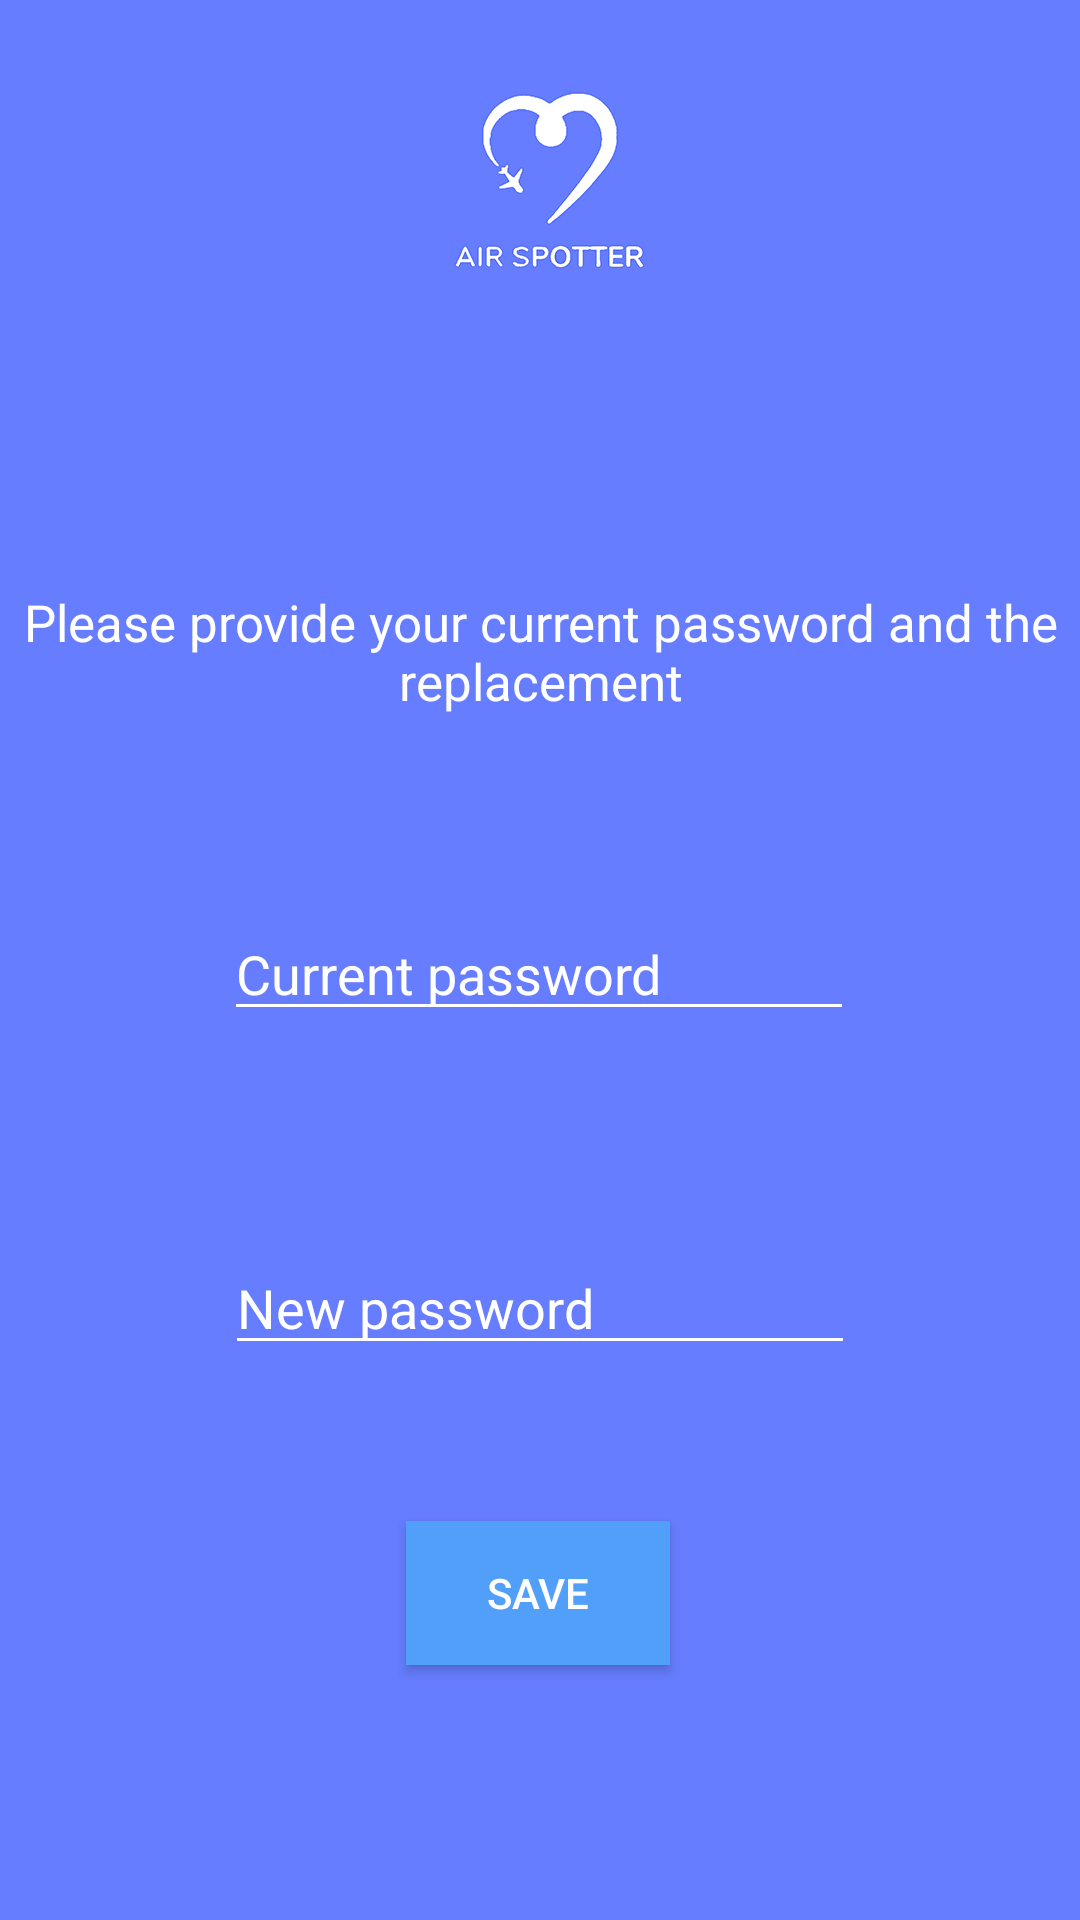

Reconstruct the res/layout file that produces this screen, plus the resources it refers to.
<!-- AndroidManifest.xml: application theme Theme.Proiect_licenta_monitorizare_avioane -->
<!-- res/layout/fragment_change_password.xml -->
<?xml version="1.0" encoding="utf-8"?>
<androidx.constraintlayout.widget.ConstraintLayout xmlns:android="http://schemas.android.com/apk/res/android"
    xmlns:app="http://schemas.android.com/apk/res-auto"
    xmlns:tools="http://schemas.android.com/tools"
    android:layout_width="match_parent"
    android:layout_height="match_parent"
    android:background="@drawable/bcg"
    tools:context=".mainpage.userprofile.ChangePasswordFragment">


    <TextView
        android:id="@+id/fragmentChangePasswordTvPleaseProvide"
        android:layout_width="wrap_content"
        android:layout_height="wrap_content"
        android:layout_gravity="center_horizontal"
        android:layout_marginTop="196dp"
        android:text="Please provide your current password and the replacement"
        android:textAlignment="center"
        android:textColor="@color/white"
        android:textSize="17sp"
        app:layout_constraintEnd_toEndOf="parent"
        app:layout_constraintHorizontal_bias="0.488"
        app:layout_constraintStart_toStartOf="parent"
        app:layout_constraintTop_toTopOf="parent" />

    <EditText
        android:id="@+id/fragmentChangePasswordEtOldPassword"
        android:layout_width="wrap_content"
        android:layout_height="wrap_content"
        android:layout_marginTop="64dp"
        android:backgroundTint="@android:color/white"
        android:ems="10"
        android:hint="Current password"
        android:inputType="textPassword"
        android:textColorHint="@android:color/white"
        app:layout_constraintEnd_toEndOf="parent"
        app:layout_constraintHorizontal_bias="0.497"
        app:layout_constraintStart_toStartOf="parent"
        app:layout_constraintTop_toBottomOf="@+id/fragmentChangePasswordTvPleaseProvide" />

    <EditText
        android:id="@+id/fragmentChangePasswordEtNewPassword"
        android:layout_width="wrap_content"
        android:layout_height="wrap_content"
        android:layout_marginTop="70dp"
        android:backgroundTint="@android:color/white"
        android:ems="10"
        android:hint="New password"
        android:inputType="textPassword"
        android:textColorHint="@android:color/white"
        app:layout_constraintEnd_toEndOf="parent"
        app:layout_constraintStart_toStartOf="parent"
        app:layout_constraintTop_toBottomOf="@+id/fragmentChangePasswordEtOldPassword" />

    <Button
        android:id="@+id/button"
        android:layout_width="wrap_content"
        android:layout_height="wrap_content"
        android:layout_marginTop="52dp"
        android:background="@color/end_color"
        android:foreground="@drawable/btn_ripple"
        android:text="Save"
        android:textColor="@color/white"
        app:layout_constraintEnd_toEndOf="parent"
        app:layout_constraintHorizontal_bias="0.498"
        app:layout_constraintStart_toStartOf="parent"
        app:layout_constraintTop_toBottomOf="@+id/fragmentChangePasswordEtNewPassword" />

</androidx.constraintlayout.widget.ConstraintLayout>
<!-- resources referenced by this layout -->
<resources>
  <color name="end_color">#519ff8</color>
  <color name="white">#FFFFFFFF</color>
  <!-- drawable bcg: png bitmap (drawable, 28696 bytes) -->
  <!-- drawable btn_ripple (drawable) -->
  <?xml version="1.0" encoding="utf-8"?>
  <ripple xmlns:android="http://schemas.android.com/apk/res/android"
      android:color="#92d6de">
      <item android:id="@android:id/mask">
          <shape android:shape="rectangle">
              <solid android:color="@android:color/white" />
          </shape>
      </item>
  </ripple>
  <style name="Theme.Proiect_licenta_monitorizare_avioane" parent="Theme.AppCompat.Light.NoActionBar">
          
          <item name="colorPrimary">@color/purple_500</item>
          <item name="colorPrimaryVariant">@color/purple_700</item>
          <item name="colorOnPrimary">@color/white</item>
          
          <item name="colorSecondary">@color/teal_200</item>
          <item name="colorSecondaryVariant">@color/teal_700</item>
          <item name="colorOnSecondary">@color/black</item>
          
          <item name="android:statusBarColor">?attr/colorPrimaryVariant</item>
          
          <item name="android:windowFullscreen">true</item>
          <item name="android:fitsSystemWindows">false</item>
      </style>
  <color name="purple_500">#FF6200EE</color>
  <color name="purple_700">#FF3700B3</color>
  <color name="teal_200">#FF03DAC5</color>
  <color name="teal_700">#FF018786</color>
  <color name="black">#FF000000</color>
</resources>
